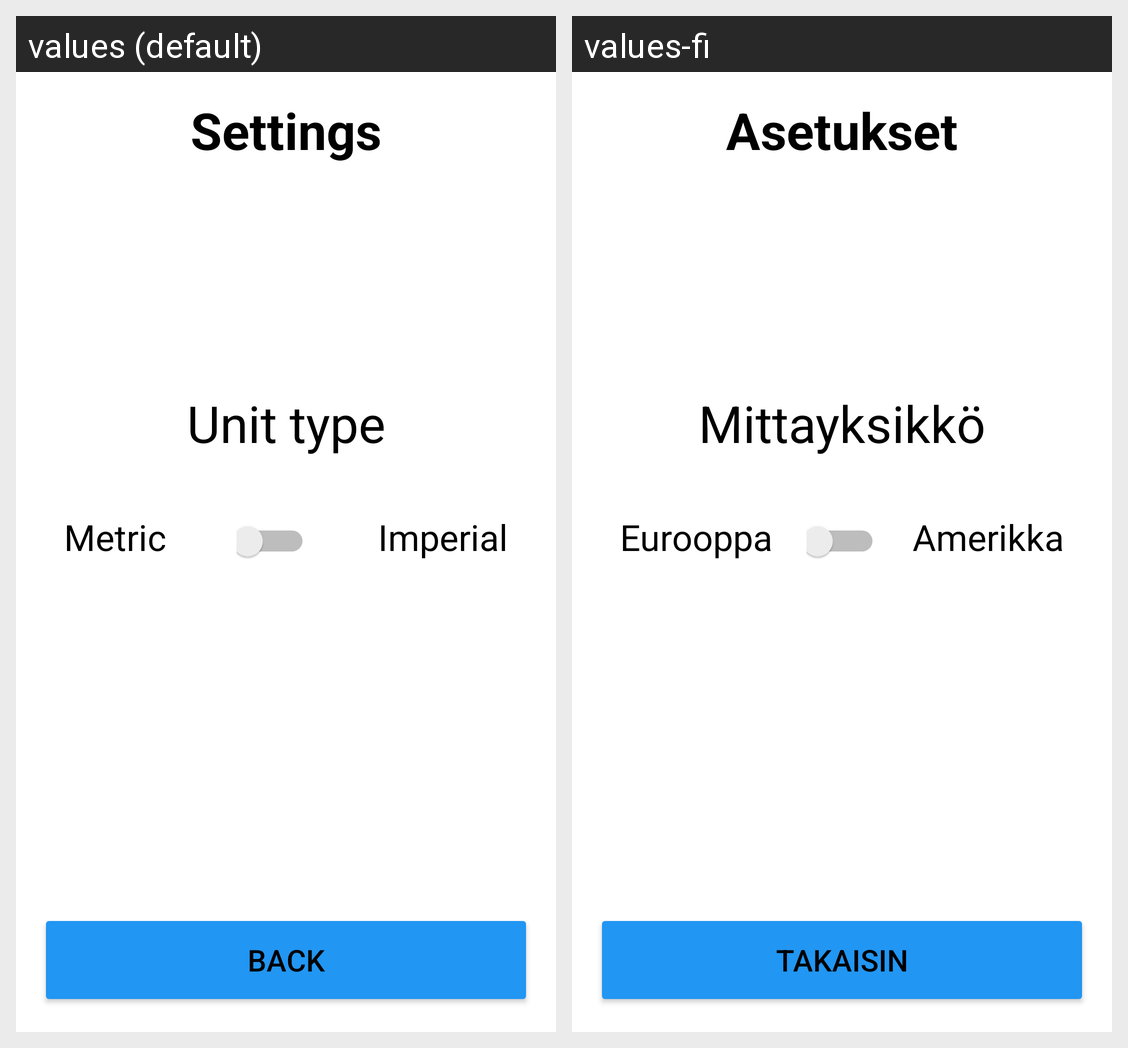

For this localized Android screen grid, give each drawn string resource with its value in every locale shown.
Android screen res/layout/activity_settings.xml rendered under 2 locales, left to right: values (default), values-fi. Device: Nexus 5 (rendered at 1080×1920; each locale shown at half size, 540×960, under a caption strip naming it); theme Theme.WeatherApp.
Strings drawn on this screen, with the default value and each locale's value (text and hints the layout hard-codes, and strings that could not be matched under every locale, appear in the picture but are not listed):

back
  values: Back
  values-fi: Takaisin

unit_type
  values: Unit type
  values-fi: Mittayksikkö

settings
  values: Settings
  values-fi: Asetukset

metric
  values: Metric
  values-fi: Eurooppa

imperial
  values: Imperial
  values-fi: Amerikka
